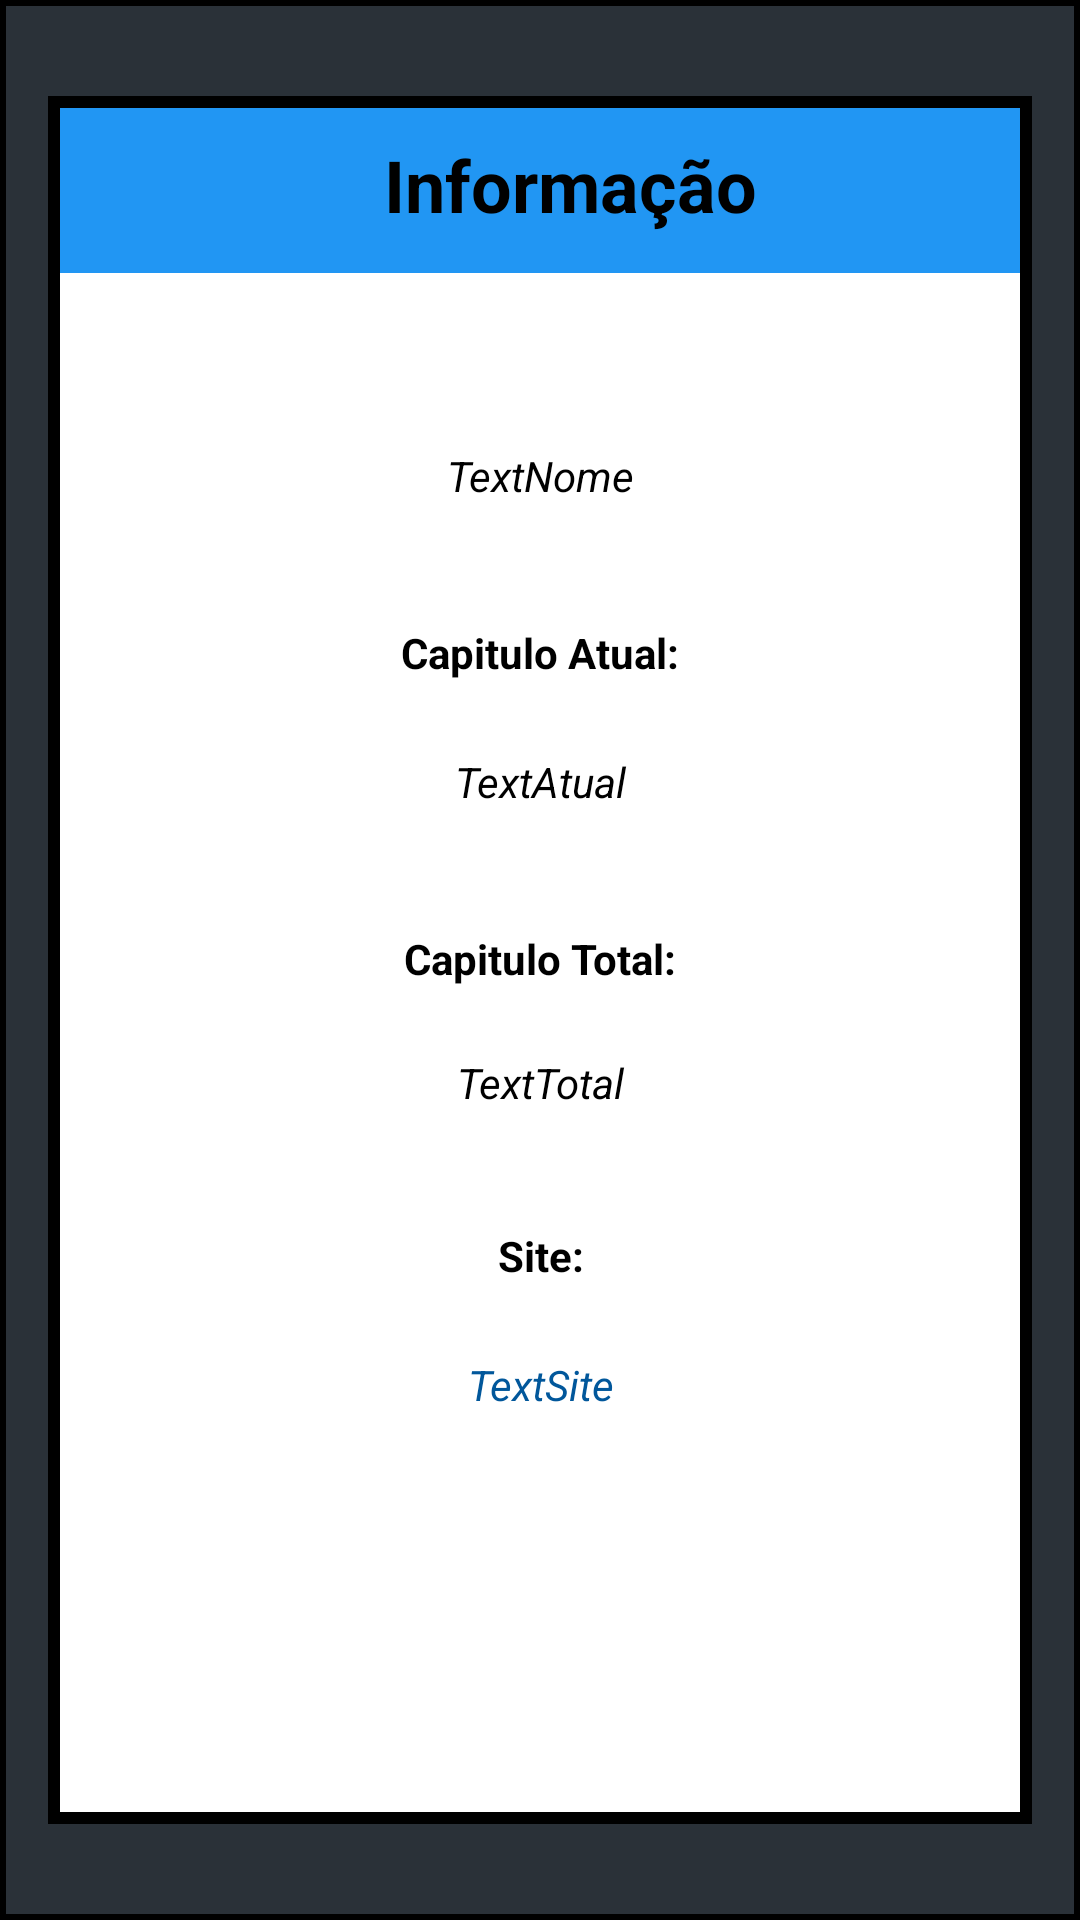

Here is an Android app screen rendered from its layout file. Give the layout XML and the strings, colors and styles it references.
<!-- AndroidManifest.xml: application theme materialDesign -->
<!-- res/layout/fragment_info_hq.xml -->
<?xml version="1.0" encoding="utf-8"?>
<FrameLayout xmlns:android="http://schemas.android.com/apk/res/android"
    xmlns:app="http://schemas.android.com/apk/res-auto"
    xmlns:tools="http://schemas.android.com/tools"
    android:layout_width="match_parent"
    android:layout_height="match_parent"
    android:background="@drawable/adaptercustomizado"
    android:paddingLeft="16dp"
    android:paddingTop="32dp"
    android:paddingRight="16dp"
    android:paddingBottom="32dp"
    tools:context=".Fragments.infoHqFragment">

    

    <android.support.constraint.ConstraintLayout
        android:layout_width="match_parent"
        android:layout_height="match_parent"
        android:background="@drawable/fundobancoborderblue">

        <android.support.v7.widget.Toolbar
            android:id="@+id/toolbar"
            android:layout_width="0dp"
            android:layout_height="55dp"
            android:layout_marginStart="4dp"
            android:layout_marginLeft="4dp"
            android:layout_marginTop="4dp"
            android:layout_marginEnd="4dp"
            android:layout_marginRight="4dp"
            android:background="?attr/colorPrimary"
            android:minHeight="?attr/actionBarSize"
            android:theme="?attr/actionBarTheme"
            app:layout_constraintEnd_toEndOf="parent"
            app:layout_constraintStart_toStartOf="parent"
            app:layout_constraintTop_toTopOf="parent" />

        <TextView
            android:id="@+id/textView5"
            android:layout_width="wrap_content"
            android:layout_height="wrap_content"
            android:layout_marginStart="8dp"
            android:layout_marginLeft="8dp"
            android:layout_marginTop="8dp"
            android:layout_marginEnd="8dp"
            android:layout_marginRight="8dp"
            android:layout_marginBottom="8dp"
            android:text="@string/informar"
            android:textColor="@android:color/background_dark"
            android:textSize="24sp"
            android:textStyle="bold"
            app:layout_constraintBottom_toBottomOf="@+id/toolbar"
            app:layout_constraintEnd_toEndOf="parent"
            app:layout_constraintHorizontal_bias="0.44"
            app:layout_constraintStart_toEndOf="@+id/buttonBack"
            app:layout_constraintTop_toTopOf="parent" />

        <Button
            android:id="@+id/buttonBack"
            android:layout_width="34dp"
            android:layout_height="55dp"
            android:background="@android:color/transparent"
            android:drawableRight="@drawable/ic_arrow_back_black_24dp"
            app:layout_constraintBottom_toBottomOf="@+id/toolbar"
            app:layout_constraintStart_toStartOf="@+id/toolbar"
            app:layout_constraintTop_toTopOf="@+id/toolbar"
            android:drawableEnd="@drawable/ic_arrow_back_black_24dp" />


        <TextView
            android:id="@+id/textViewNomeInfo"
            android:layout_width="0dp"
            android:layout_height="35dp"
            android:layout_marginStart="8dp"
            android:layout_marginLeft="8dp"
            android:layout_marginTop="50dp"
            android:layout_marginEnd="8dp"
            android:layout_marginRight="8dp"
            android:background="@android:color/background_light"
            android:gravity="center"
            android:padding="4dp"
            android:shadowColor="@android:color/background_dark"
            android:text="@string/textnome"
            android:textColor="@android:color/background_dark"
            android:textColorHighlight="@android:color/background_dark"
            android:textColorHint="@android:color/background_dark"
            android:textStyle="italic"
            app:layout_constraintEnd_toEndOf="parent"
            app:layout_constraintHorizontal_bias="1.0"
            app:layout_constraintStart_toStartOf="parent"
            app:layout_constraintTop_toBottomOf="@+id/toolbar" />

        <TextView
            android:id="@+id/textView_atual"
            android:layout_width="wrap_content"
            android:layout_height="35dp"
            android:layout_marginStart="8dp"
            android:layout_marginLeft="8dp"
            android:layout_marginTop="24dp"
            android:layout_marginEnd="8dp"
            android:layout_marginRight="8dp"
            android:background="@android:color/background_light"
            android:gravity="center"
            android:padding="4dp"
            android:shadowColor="@android:color/background_dark"
            android:text="@string/capitulo_atual"
            android:textColor="@android:color/background_dark"
            android:textColorHighlight="@android:color/background_dark"
            android:textColorHint="@android:color/background_dark"
            android:textStyle="bold"
            app:layout_constraintEnd_toEndOf="parent"
            app:layout_constraintHorizontal_bias="0.498"
            app:layout_constraintStart_toStartOf="parent"
            app:layout_constraintTop_toBottomOf="@+id/textViewNomeInfo" />


        <TextView
            android:id="@+id/textViewAtualInfo"
            android:layout_width="0dp"
            android:layout_height="35dp"
            android:layout_marginStart="8dp"
            android:layout_marginLeft="8dp"
            android:layout_marginTop="8dp"
            android:layout_marginEnd="8dp"
            android:layout_marginRight="8dp"
            android:background="@android:color/background_light"
            android:gravity="center"
            android:padding="4dp"
            android:shadowColor="@android:color/background_dark"
            android:text="@string/textatual"
            android:textColor="@android:color/background_dark"
            android:textColorHighlight="@android:color/background_dark"
            android:textColorHint="@android:color/background_dark"
            android:textStyle="italic"
            app:layout_constraintEnd_toEndOf="parent"
            app:layout_constraintHorizontal_bias="0.0"
            app:layout_constraintStart_toStartOf="parent"
            app:layout_constraintTop_toBottomOf="@+id/textView_atual" />

        <TextView
            android:id="@+id/textView_Total"
            android:layout_width="wrap_content"
            android:layout_height="35dp"
            android:layout_marginStart="8dp"
            android:layout_marginLeft="8dp"
            android:layout_marginTop="24dp"
            android:layout_marginEnd="8dp"
            android:layout_marginRight="8dp"
            android:background="@android:color/background_light"
            android:gravity="center"
            android:padding="4dp"
            android:shadowColor="@android:color/background_dark"
            android:text="@string/capitulo_total"
            android:textColor="@android:color/background_dark"
            android:textColorHighlight="@android:color/background_dark"
            android:textColorHint="@android:color/background_dark"
            android:textStyle="bold"
            app:layout_constraintEnd_toEndOf="parent"
            app:layout_constraintStart_toStartOf="parent"
            app:layout_constraintTop_toBottomOf="@+id/textViewAtualInfo" />

        <TextView
            android:id="@+id/textViewTotalInfo"
            android:layout_width="0dp"
            android:layout_height="32dp"
            android:layout_marginStart="8dp"
            android:layout_marginLeft="8dp"
            android:layout_marginTop="8dp"
            android:layout_marginEnd="8dp"
            android:layout_marginRight="8dp"
            android:background="@android:color/background_light"
            android:gravity="center"
            android:padding="4dp"
            android:shadowColor="@android:color/background_dark"
            android:text="@string/texttotal"
            android:textColor="@android:color/background_dark"
            android:textColorHighlight="@android:color/background_dark"
            android:textColorHint="@android:color/background_dark"
            android:textStyle="italic"
            app:layout_constraintEnd_toEndOf="parent"
            app:layout_constraintHorizontal_bias="0.0"
            app:layout_constraintStart_toStartOf="parent"
            app:layout_constraintTop_toBottomOf="@+id/textView_Total" />

        <TextView
            android:id="@+id/textView_Site"
            android:layout_width="100dp"
            android:layout_height="35dp"
            android:layout_marginStart="8dp"
            android:layout_marginLeft="8dp"
            android:layout_marginTop="24dp"
            android:layout_marginEnd="8dp"
            android:layout_marginRight="8dp"
            android:background="@android:color/background_light"
            android:gravity="center"
            android:padding="4dp"
            android:shadowColor="@android:color/background_dark"
            android:text="@string/site"
            android:textColor="@android:color/background_dark"
            android:textColorHighlight="@android:color/background_dark"
            android:textColorHint="@android:color/background_dark"
            android:textStyle="bold"
            app:layout_constraintEnd_toEndOf="parent"
            app:layout_constraintHorizontal_bias="0.501"
            app:layout_constraintStart_toStartOf="parent"
            app:layout_constraintTop_toBottomOf="@+id/textViewTotalInfo" />

        <TextView
            android:id="@+id/textViewSiteInfo"
            android:layout_width="0dp"
            android:layout_height="35dp"
            android:layout_marginStart="8dp"
            android:layout_marginLeft="8dp"
            android:layout_marginTop="8dp"
            android:layout_marginEnd="8dp"
            android:layout_marginRight="8dp"
            android:background="@android:color/background_light"
            android:gravity="center"
            android:padding="4dp"
            android:shadowColor="@color/novaCor"
            android:text="@string/textsite"
            android:textColor="@color/novaCor"
            android:textColorHighlight="@android:color/background_dark"
            android:textColorHint="@android:color/background_dark"
            android:textStyle="italic"
            app:layout_constraintEnd_toEndOf="parent"
            app:layout_constraintStart_toStartOf="parent"
            app:layout_constraintTop_toBottomOf="@+id/textView_Site" />
    </android.support.constraint.ConstraintLayout>
</FrameLayout>
<!-- resources referenced by this layout -->
<resources>
  <color name="novaCor">@color/cor_padrao_bar</color>
  <!-- drawable adaptercustomizado (drawable) -->
  <?xml version="1.0" encoding="utf-8"?>
  <shape xmlns:android="http://schemas.android.com/apk/res/android"
      android:shape="rectangle"
      >
  
      <corners
          android:radius="0dp"
          />
  
      <solid
          android:color="@color/colorAccent"
          />
  
      <stroke
          android:width="2dp"
          android:color="@android:color/background_dark"
          />
  </shape>
  <!-- drawable fundobancoborderblue (drawable) -->
  <?xml version="1.0" encoding="utf-8"?>
  <shape xmlns:android="http://schemas.android.com/apk/res/android"
      android:shape="rectangle"
      >
  
      <corners
          android:radius="0dp"
          />
  
      <solid
          android:color="@android:color/white"
          />
  
      <stroke
          android:width="4dp"
          android:color="#000000"
          />
  </shape>
  <string name="capitulo_atual">Capitulo Atual:</string>
  <string name="capitulo_total">Capitulo Total:</string>
  <string name="informar">Informação</string>
  <string name="site">Site:</string>
  <string name="textatual">TextAtual</string>
  <string name="textnome">TextNome</string>
  <string name="textsite">TextSite</string>
  <string name="texttotal">TextTotal</string>
  <style name="materialDesign" parent="Theme.AppCompat.Light.NoActionBar">
          <item name="android:colorForeground">@android:color/black</item>
          <item name="android:navigationBarColor">@color/ugi</item>
          <item name="android:statusBarColor">@color/ugi</item>
          <item name="colorPrimaryDark">@android:color/background_dark</item>
          <item name="colorPrimary">@color/NOVACOR</item>
          <item name="android:textColorPrimary">@android:color/black</item>
          <item name="colorAccent">@android:color/black</item>
          <item name="android:textColorPrimaryInverse">@android:color/background_light</item>
          <item name="android:textColorSecondary">@android:color/black</item>
      </style>
  <color name="cor_padrao_bar">#01579b</color>
  <color name="colorAccent">#d4010911</color>
  <color name="ugi">#01579B</color>
  <color name="NOVACOR">#2196F3</color>
</resources>
